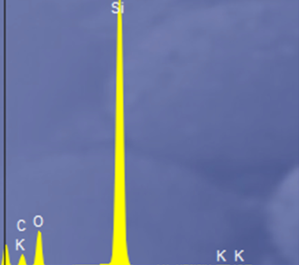

The table this chart was drawn from, first rows:
x, y, pixel_x, pixel_y, gap_before
0, 0.02, 686, 1449, 0
0.06, 0.16, 690, 1411, 0
0.13, 0.05, 695, 1440, 0
0.21, 0.11, 700, 1424, 0
0.28, 0.07, 705, 1435, 0
0.37, 0.17, 711, 1407, 0
0.48, 0.27, 718, 1382, 0
0.57, 0.08, 724, 1433, 0
0.81, 0.02, 740, 1447, 0
1.1, 0.02, 760, 1448, 0
1.4, 0.02, 780, 1448, 0
1.6, 0.05, 793, 1440, 0
1.69, 0.95, 799, 1202, 0
1.73, 1, 802, 1189, 0
1.78, 0.05, 805, 1439, 0
2, 0.03, 820, 1446, 0
2.3, 0.02, 840, 1447, 0
2.6, 0.02, 860, 1448, 0
2.9, 0.02, 880, 1448, 0
3.25, 0.02, 904, 1447, 0
3.31, 0.06, 908, 1436, 0
3.4, 0.09, 914, 1428, 0
3.46, 0.03, 918, 1445, 0
3.63, 0.03, 929, 1446, 0
3.69, 0.06, 934, 1436, 0
3.76, 0.09, 938, 1428, 0
3.82, 0.03, 942, 1446, 0
4.15, 0.02, 964, 1448, 0
4.46, 0.02, 985, 1448, 0
